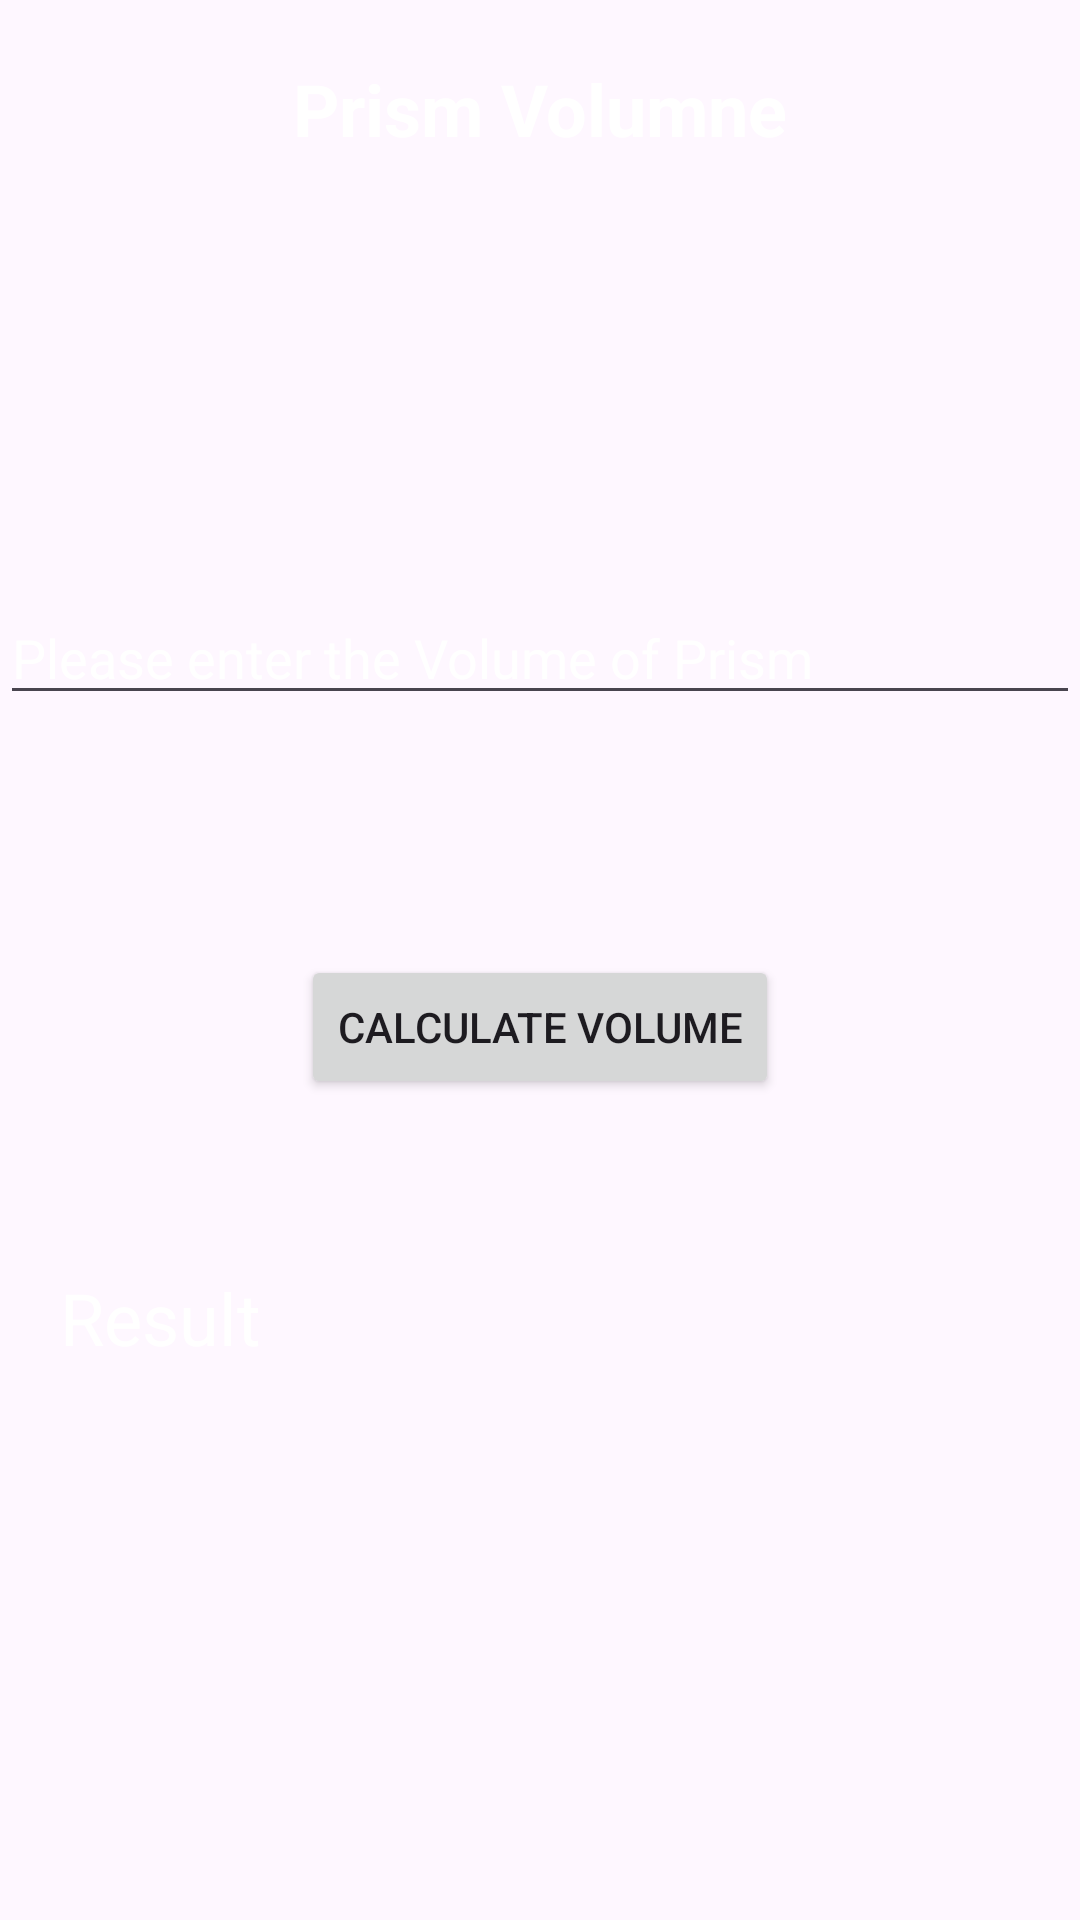

Layout XML and referenced resources for this Android screen:
<!-- AndroidManifest.xml: application theme Theme.Volume_Calculator_App -->
<!-- res/layout/activity_prism.xml -->
<?xml version="1.0" encoding="utf-8"?>
<androidx.constraintlayout.widget.ConstraintLayout xmlns:android="http://schemas.android.com/apk/res/android"
    xmlns:app="http://schemas.android.com/apk/res-auto"
    xmlns:tools="http://schemas.android.com/tools"
    android:id="@+id/main"
    android:layout_width="match_parent"
    android:layout_height="match_parent"
    android:background="@drawable/back2"
    tools:context=".Prism">

    <TextView
        android:id="@+id/textView8"
        android:layout_width="0dp"
        android:layout_height="wrap_content"
        android:layout_marginTop="20dp"
        android:text="Prism Volumne"
        android:textAlignment="center"
        android:textColor="@color/white"
        android:textSize="24sp"
        android:textStyle="bold"
        app:layout_constraintEnd_toEndOf="parent"
        app:layout_constraintStart_toStartOf="parent"
        app:layout_constraintTop_toTopOf="parent" />

    <EditText
        android:id="@+id/editText_prism"
        android:layout_width="match_parent"
        android:layout_height="wrap_content"
        android:layout_marginTop="197dp"
        android:hint="Please enter the Volume of Prism"
        android:textColor="@color/white"
        android:textColorHint="@color/white"
        app:layout_constraintEnd_toEndOf="parent"
        app:layout_constraintStart_toStartOf="parent"
        app:layout_constraintTop_toTopOf="parent" />

    <TextView
        android:id="@+id/textView9"
        android:layout_width="0dp"
        android:layout_height="wrap_content"
        android:layout_margin="20dp"
        android:layout_marginTop="437dp"
        android:layout_marginBottom="225dp"
        android:text="Result"
        android:textColor="@color/white"
        android:textSize="24sp"
        app:layout_constraintBottom_toBottomOf="parent"
        app:layout_constraintEnd_toEndOf="parent"
        app:layout_constraintStart_toStartOf="parent"
        app:layout_constraintTop_toBottomOf="@+id/editText_prism" />

    <Button
        android:id="@+id/btn4"
        android:layout_width="wrap_content"
        android:layout_height="wrap_content"
        android:layout_marginTop="80dp"
        android:text="Calculate Volume"
        app:layout_constraintEnd_toEndOf="parent"
        app:layout_constraintStart_toStartOf="parent"
        app:layout_constraintTop_toBottomOf="@+id/editText_prism" />

</androidx.constraintlayout.widget.ConstraintLayout>
<!-- resources referenced by this layout -->
<resources>
  <style name="Theme.Volume_Calculator_App" parent="Base.Theme.Volume_Calculator_App" />
  <style name="Base.Theme.Volume_Calculator_App" parent="Theme.Material3.DayNight.NoActionBar">
          
          
      </style>
  <!-- not gathered from this repository: default colours our renderer supplied (Android Studio template values) -->
  <color name="white">#FFFFFFFF</color>
</resources>
